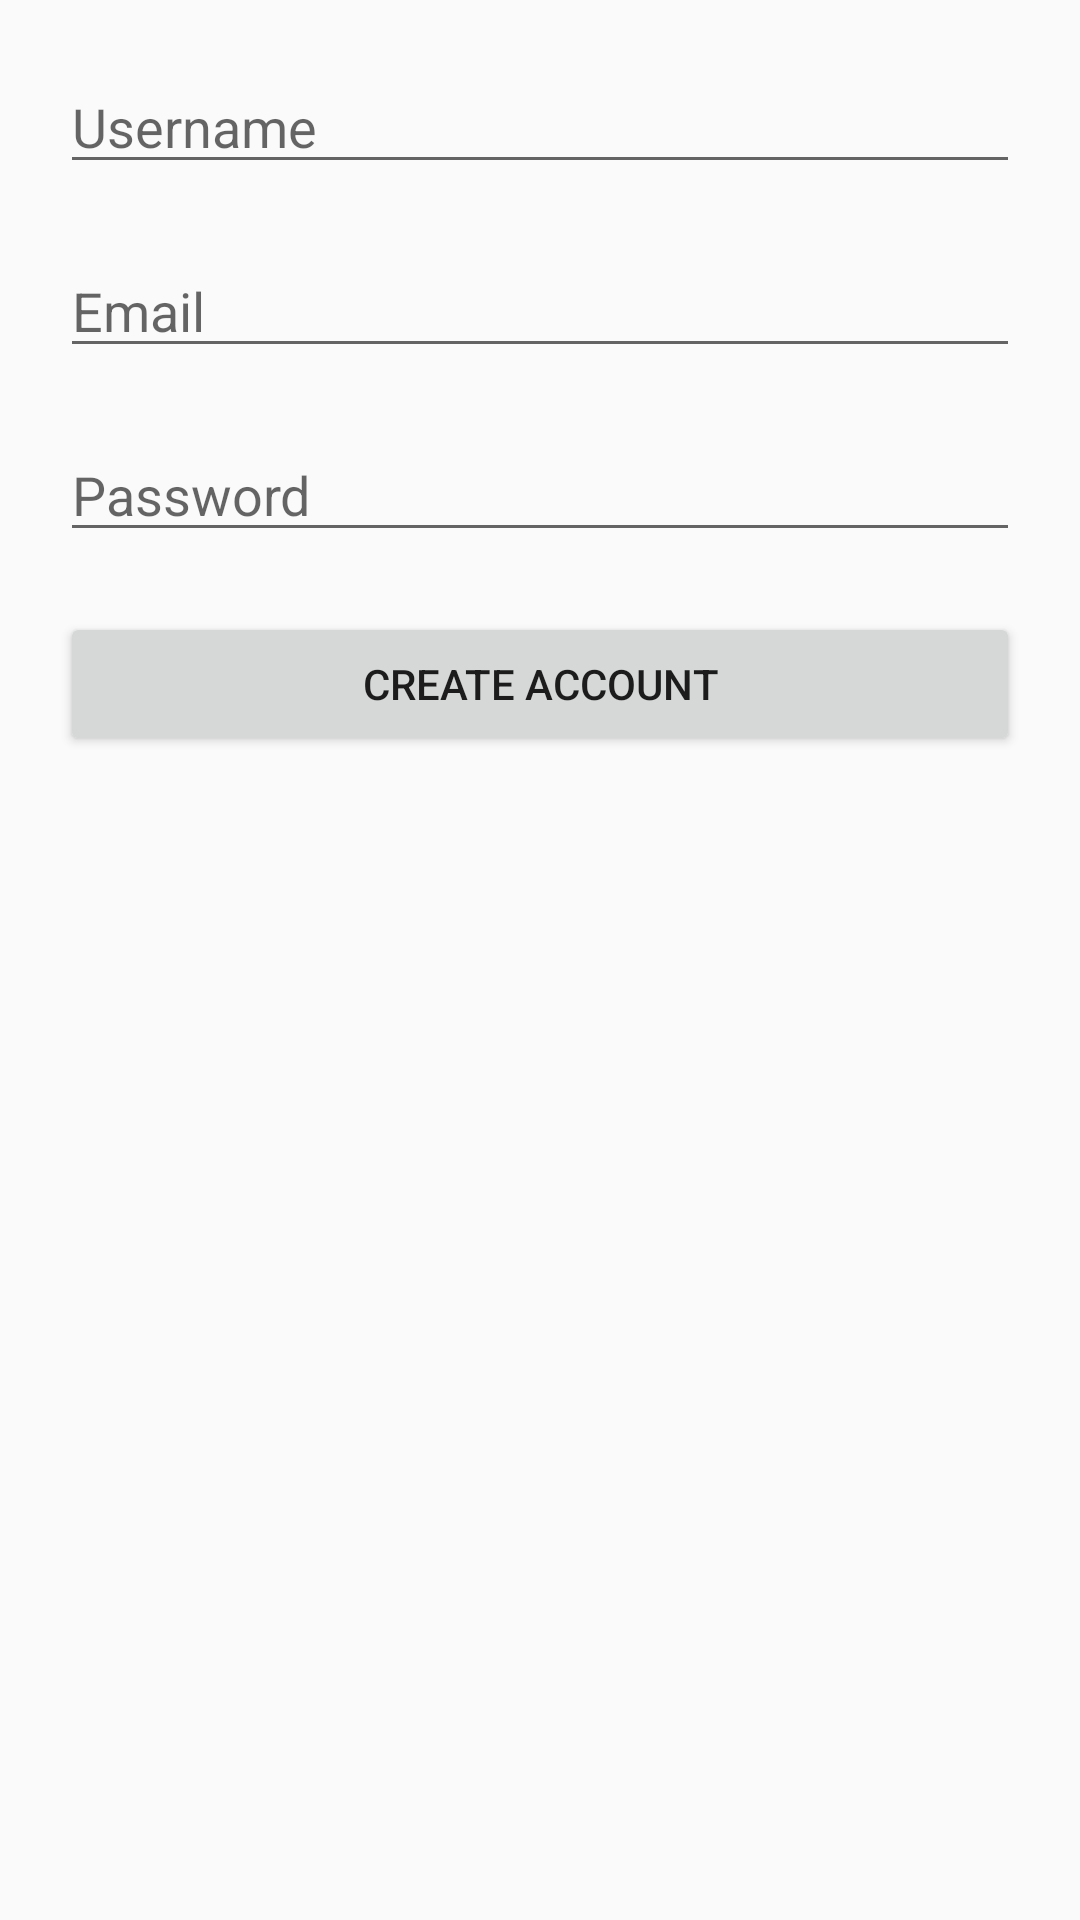

Produce the Android XML layout that renders to this screen, including the resource entries it uses.
<!-- AndroidManifest.xml: application theme Theme.AppCompat.Light.NoActionBar -->
<!-- res/layout/activity_register.xml -->
<?xml version="1.0" encoding="utf-8"?>
<androidx.constraintlayout.widget.ConstraintLayout xmlns:android="http://schemas.android.com/apk/res/android"
    xmlns:app="http://schemas.android.com/apk/res-auto"
    xmlns:tools="http://schemas.android.com/tools"
    android:id="@+id/main"
    android:layout_width="match_parent"
    android:layout_height="match_parent"
    tools:context=".RegisterActivity">

    <EditText
        android:id="@+id/editUsername"
        android:layout_width="0dp"
        android:layout_height="wrap_content"
        android:hint="Username"
        android:layout_margin="20dp"
        app:layout_constraintTop_toTopOf="parent"
        app:layout_constraintStart_toStartOf="parent"
        app:layout_constraintEnd_toEndOf="parent"/>

    <EditText
        android:id="@+id/editEmail"
        android:layout_width="0dp"
        android:layout_height="wrap_content"
        android:hint="Email"
        android:layout_margin="20dp"
        app:layout_constraintTop_toBottomOf="@id/editUsername"
        app:layout_constraintStart_toStartOf="parent"
        app:layout_constraintEnd_toEndOf="parent"/>

    <EditText
        android:id="@+id/editPassword"
        android:layout_width="0dp"
        android:layout_height="wrap_content"
        android:hint="Password"
        android:inputType="textPassword"
        android:layout_margin="20dp"
        app:layout_constraintTop_toBottomOf="@id/editEmail"
        app:layout_constraintStart_toStartOf="parent"
        app:layout_constraintEnd_toEndOf="parent"/>

    <Button
        android:id="@+id/buttonRegister"
        android:layout_width="0dp"
        android:layout_height="wrap_content"
        android:text="Create Account"
        android:layout_margin="20dp"
        app:layout_constraintTop_toBottomOf="@id/editPassword"
        app:layout_constraintStart_toStartOf="parent"
        app:layout_constraintEnd_toEndOf="parent"/>


</androidx.constraintlayout.widget.ConstraintLayout>
<!-- resources referenced by this layout -->
<resources>

</resources>
